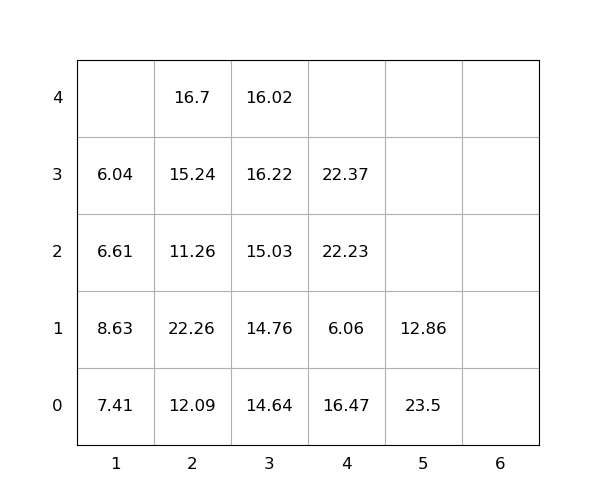

Data behind this chart, as committed beside it:
idx, loc_x, loc_y, loc_z, weight, seq, emerg, reloc, size(ft)
1, 2, 0, 0, 12.09, 0, 0, 1.0, 20
2, 2, 0, 1, 22.26, 0, 0, 1.0, 20
3, 4, 0, 0, 16.47, 0, 0, 1.0, 20
4, 4, 0, 1, 6.06, 0, 0, 1.0, 20
5, 5, 0, 0, 23.5, 0, 0, 1.0, 20
6, 3, 0, 0, 14.64, 1, 0, 1.0, 20
7, 4, 0, 2, 22.23, 2, 0, 1.0, 20
8, 2, 0, 2, 11.26, 3, 0, 1.0, 20
9, 1, 0, 0, 7.41, 4, 0, 1.0, 20
10, 3, 0, 1, 14.76, 5, 0, 1.0, 20
11, 5, 0, 1, 12.86, 6, 0, 1.0, 20
12, 1, 0, 1, 8.63, 7, 0, 1.0, 20
13, 3, 0, 2, 15.03, 8, 0, 1.0, 20
14, 2, 0, 3, 15.24, 9, 0, 1.0, 20
15, 2, 0, 4, 16.7, 10, 0, 1.0, 20
16, 3, 0, 3, 16.22, 11, 0, 1.0, 20
17, 4, 0, 3, 22.37, 12, 0, 1.0, 20
18, 1, 0, 2, 6.61, 13, 0, 1.0, 20
19, 1, 0, 3, 6.04, 14, 0, 1.0, 20
20, 3, 0, 4, 16.02, 15, 0, 1.0, 20
